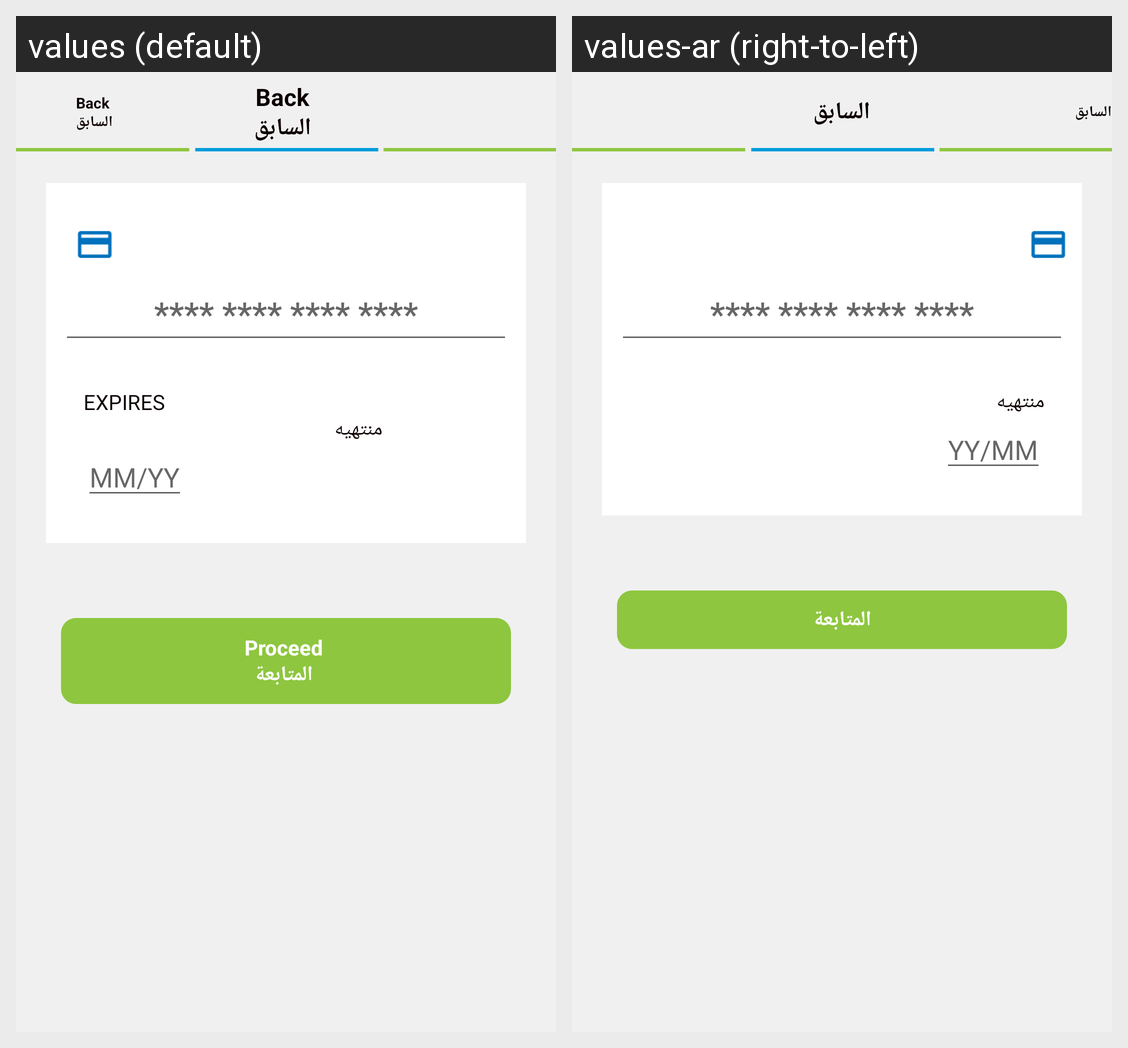

Locale-by-locale string values for the Android screen shown in this grid:
Android screen res/layout/activity_manual_card.xml rendered under 2 locales, left to right: values (default), values-ar (right-to-left). Device: Nexus 5 (rendered at 1080×1920; each locale shown at half size, 540×960, under a caption strip naming it); theme MyMaterialTheme.
Strings drawn on this screen, with the default value and each locale's value (text and hints the layout hard-codes, and strings that could not be matched under every locale, appear in the picture but are not listed):

expires
  values: EXPIRES 
       منتهيه
  values-ar: منتهيه

expiry_date
  values: MM/YY
  values-ar: YY/MM

proceed
  values: Proceed 
       المتابعة
  values-ar: المتابعة

back
  values: Back 
       السابق
  values-ar: السابق
